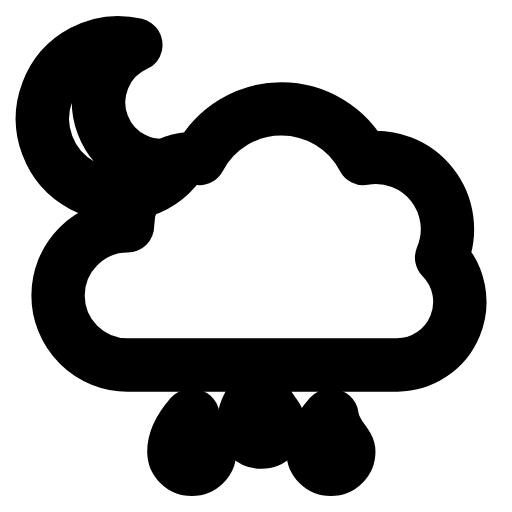
t = 0.00 s
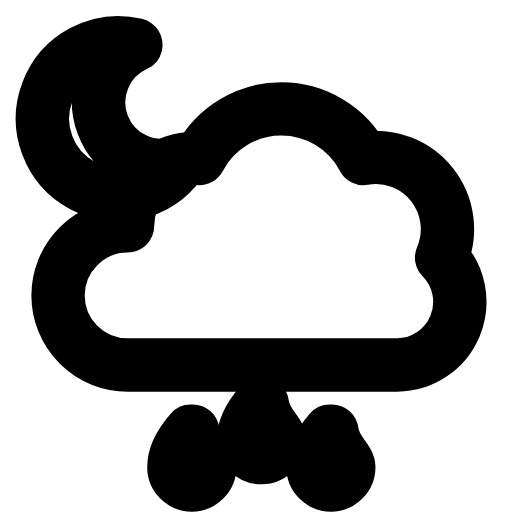
t = 0.26 s
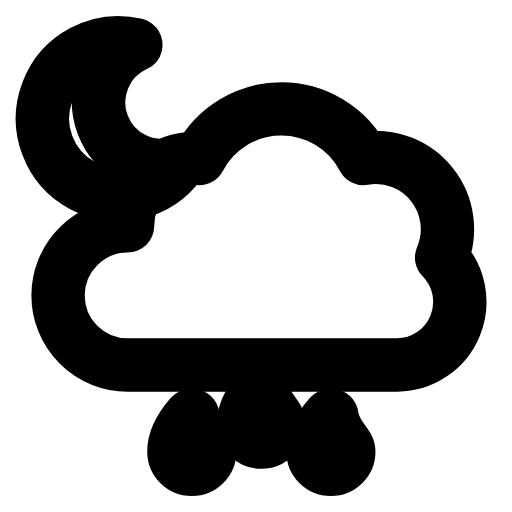
t = 0.53 s
t = 0.78 s: frame unchanged from t = 0.00 s, image omitted
t = 1.06 s: frame unchanged from t = 0.00 s, image omitted
t = 1.33 s: frame unchanged from t = 0.00 s, image omitted

The animated SVG that drew these frames (rendered in a browser with its animation timeline set to each time). Animation: 1 SMIL element (animateTransform=1); one cycle of 1.60 s, repeats indefinitely.

<svg xmlns="http://www.w3.org/2000/svg" width="24" height="24" viewBox="0 0 24 24" fill="none"><path stroke="currentColor" stroke-width="2.5" stroke-linecap="round" stroke-linejoin="round" fill="none" d="M8.45 7.63A3.56 3.56 0 1 1 6.37 2.1A2.96 2.96 0 0 0 8.45 7.63Z"></path><path stroke="currentColor" stroke-width="2.5" stroke-linecap="round" stroke-linejoin="round" fill="none" d="M5.98 17.11A3.26 3.26 0 0 1 5.98 10.59A3.16 3.16 0 0 1 9.34 7.43A4.35 4.35 0 0 1 17.04 7.43A3.36 3.36 0 0 1 20.7 12.07A2.96 2.96 0 0 1 18.62 17.11Z"></path><g><animateTransform attributeName="transform" type="translate" values="0 0;0 0;0 0.89;0 0;0 0;0 0;0 0;0 0.89;0 0;0 0;0 0" keyTimes="0;0.135;0.2475;0.36;0.45;0.6;0.66;0.735;0.81;0.9;1" dur="1.6s" repeatCount="indefinite" calcMode="spline" keySplines="0.16 1 0.3 1;0.16 1 0.3 1;0.16 1 0.3 1;0.16 1 0.3 1;0.16 1 0.3 1;0.16 1 0.3 1;0.16 1 0.3 1;0.16 1 0.3 1;0.16 1 0.3 1;0.16 1 0.3 1"/><path stroke="currentColor" stroke-width="2.5" stroke-linecap="round" stroke-linejoin="round" fill="none" d="M12.2 18.2C11.51 18.99 11.41 19.48 11.41 19.88A0.79 0.79 0 0 0 13.09 19.88C13.09 19.48 12.4 19.09 12.3 18.2Z"></path><path stroke="currentColor" stroke-width="2.5" stroke-linecap="round" stroke-linejoin="round" fill="none" d="M8.94 19.48C8.25 20.27 8.15 20.77 8.15 21.16A0.79 0.79 0 0 0 9.83 21.16C9.83 20.77 9.14 20.37 9.04 19.48Z"></path><path stroke="currentColor" stroke-width="2.5" stroke-linecap="round" stroke-linejoin="round" fill="none" d="M15.46 19.48C14.77 20.27 14.67 20.77 14.67 21.16A0.79 0.79 0 0 0 16.35 21.16C16.35 20.77 15.66 20.37 15.56 19.48Z"></path></g></svg>
